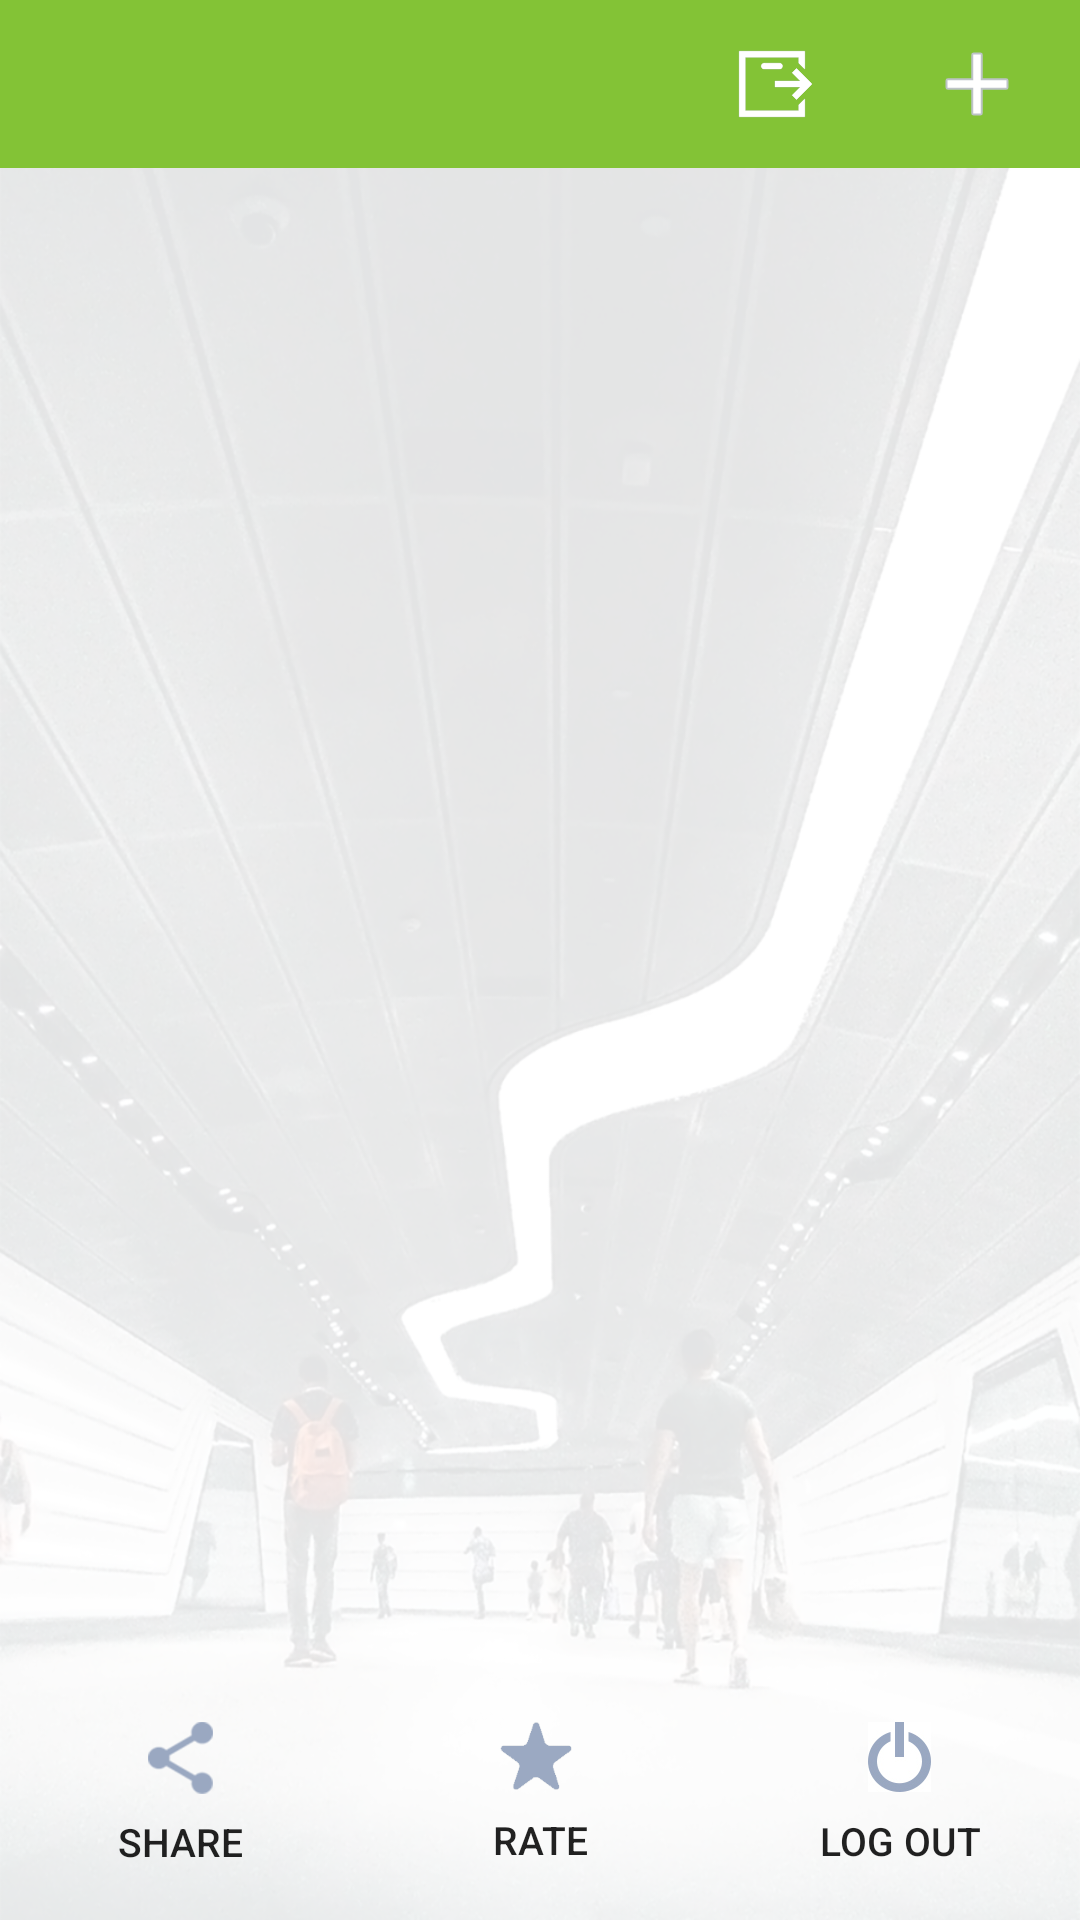

The Android layout XML behind this screen, and the referenced resources:
<!-- AndroidManifest.xml: application theme AppTheme -->
<!-- res/layout/activity_home.xml -->
<?xml version="1.0" encoding="utf-8"?>
<LinearLayout xmlns:android="http://schemas.android.com/apk/res/android"
    xmlns:app="http://schemas.android.com/apk/res-auto"
    android:layout_width="match_parent"
    android:layout_height="match_parent"
    android:background="@drawable/imgpsh_fullsize"
    android:orientation="vertical">

    <android.support.v7.widget.Toolbar
        android:id="@+id/toolbar"
        android:layout_width="match_parent"
        android:layout_height="wrap_content"
        android:background="?attr/colorPrimary"
        app:popupTheme="@style/ThemeOverlay.AppCompat.Light">

        <RelativeLayout
            android:layout_width="match_parent"
            android:layout_height="match_parent">

            <ImageButton
                android:id="@+id/ibtnAdd"
                style="@style/Base.Widget.AppCompat.Button.Borderless"
                android:layout_width="wrap_content"
                android:layout_height="wrap_content"
                android:layout_alignParentRight="true"
                android:layout_marginRight="-10dp"
                android:contentDescription="Add"
                android:src="@drawable/ic_add" />

            <ImageButton
                android:id="@+id/ibtnTransfer"
                style="@style/Base.Widget.AppCompat.Button.Borderless"
                android:layout_width="wrap_content"
                android:layout_height="wrap_content"
                android:layout_alignParentTop="true"
                android:layout_marginEnd="-20dp"
                android:layout_toStartOf="@+id/ibtnAdd"
                android:contentDescription="Transfer"
                android:src="@drawable/ic_move" />

            <ImageButton
                android:id="@+id/ibtnBack"
                style="@style/Base.Widget.AppCompat.Button.Borderless"
                android:layout_width="wrap_content"
                android:layout_height="wrap_content"
                android:layout_alignParentStart="true"
                android:layout_centerVertical="true"
                android:layout_marginStart="-30dp"
                android:src="@drawable/ic_back"
                android:visibility="gone" />

            <TextView
                android:layout_width="wrap_content"
                android:layout_height="wrap_content"
                android:layout_centerVertical="true"
                android:layout_marginStart="-20dp"
                android:layout_toEndOf="@+id/ibtnBack"
                android:text="Home"
                android:textSize="20sp"
                android:visibility="gone" />

        </RelativeLayout>

    </android.support.v7.widget.Toolbar>

    <android.support.design.widget.TabLayout
        android:id="@+id/tablayout"
        android:layout_width="match_parent"
        android:layout_height="wrap_content"
        app:tabBackground="@drawable/tab_selector"
        app:tabGravity="fill"
        app:tabIndicatorColor="@color/white"
        app:tabMode="fixed"
        app:tabSelectedTextColor="@color/white" />

    <LinearLayout
        android:id="@+id/frag_container"
        android:layout_width="match_parent"
        android:layout_height="0dp"
        android:layout_weight="0.85">

        <android.support.v4.view.ViewPager
            android:id="@+id/viewpager"
            android:layout_width="match_parent"
            android:layout_height="match_parent"
            app:layout_behavior="@string/appbar_scrolling_view_behavior" />

    </LinearLayout>

    <LinearLayout
        android:layout_width="match_parent"
        android:layout_height="0dp"
        android:layout_weight="0.14"
        android:orientation="horizontal">

        <Button
            android:id="@+id/btnHome"
            style="@style/Base.Widget.AppCompat.Button.Borderless"
            android:layout_width="0dp"
            android:layout_height="match_parent"
            android:layout_weight="1"
            android:drawableTop="@drawable/ic_home_unselected"
            android:text="Home"
            android:textSize="13sp"
            android:visibility="gone" />

        <Button
            android:id="@+id/btnShare"
            style="@style/Base.Widget.AppCompat.Button.Borderless"
            android:layout_width="0dp"
            android:layout_height="match_parent"
            android:layout_weight="1"
            android:drawableTop="@drawable/ic_share"
            android:text="Share"
            android:textSize="13sp" />

        <Button
            android:id="@+id/btnRate"
            style="@style/Base.Widget.AppCompat.Button.Borderless"
            android:layout_width="0dp"
            android:layout_height="match_parent"
            android:layout_weight="1"
            android:drawableTop="@drawable/star_ratingbar_empty"
            android:text="Rate"
            android:textSize="13sp" />

        <Button
            android:id="@+id/btnLogout"
            style="@style/Base.Widget.AppCompat.Button.Borderless"
            android:layout_width="0dp"
            android:layout_height="match_parent"
            android:layout_weight="1"
            android:drawableTop="@drawable/ic_logout_unselected"
            android:text="Log Out"
            android:textSize="13sp" />

    </LinearLayout>
</LinearLayout>
<!-- resources referenced by this layout -->
<resources>
  <color name="white">#FFFFFF</color>
  <!-- drawable ic_add: png bitmap (drawable-xxhdpi, 943 bytes) -->
  <!-- drawable ic_back: png bitmap (drawable-mdpi, 1190 bytes) -->
  <!-- drawable ic_home_unselected: png bitmap (drawable-hdpi, 1393 bytes) -->
  <!-- drawable ic_logout_unselected: jpg bitmap (drawable-hdpi, 4381 bytes) -->
  <!-- drawable ic_move: png bitmap (drawable-xxhdpi, 1664 bytes) -->
  <!-- drawable ic_share: png bitmap (drawable-hdpi, 1652 bytes) -->
  <!-- drawable imgpsh_fullsize: png bitmap (drawable-xxhdpi, 721020 bytes) -->
  <!-- drawable star_ratingbar_empty (drawable) -->
  <?xml version="1.0" encoding="utf-8"?>
  <selector xmlns:android="http://schemas.android.com/apk/res/android">
      <item android:drawable="@drawable/ic_star_gray" android:state_pressed="true" android:state_window_focused="true" />
      <item android:drawable="@drawable/ic_star_gray" android:state_focused="true" android:state_window_focused="true" />
      <item android:drawable="@drawable/ic_star_gray" android:state_selected="true" android:state_window_focused="true" />
      <item android:drawable="@drawable/ic_star_gray" />
  </selector>
  <!-- drawable tab_selector (drawable) -->
  <?xml version="1.0" encoding="utf-8"?>
  <selector xmlns:android="http://schemas.android.com/apk/res/android">
      <item android:drawable="@color/dark_grey" android:state_selected="true"/>
      <item android:drawable="@color/grey"/>
  </selector>
  <style name="AppTheme" parent="Theme.AppCompat.Light.DarkActionBar">
          
          <item name="colorPrimary">@color/colorPrimary</item>
          <item name="colorPrimaryDark">@color/colorPrimaryDark</item>
          <item name="colorAccent">@color/colorAccent</item>
          <item name="windowActionBar">false</item>
          <item name="windowNoTitle">true</item>
          <item name="windowActionBarOverlay">true</item>
      </style>
  <!-- drawable ic_star_gray: png bitmap (drawable-xxxhdpi, 3091 bytes) -->
  <color name="dark_grey">#A9A9A9</color>
  <color name="grey">#d3d3d3</color>
  <color name="colorPrimary">#83C336</color>
  <color name="colorPrimaryDark">#77af33</color>
  <color name="colorAccent">#79bf24</color>
</resources>
